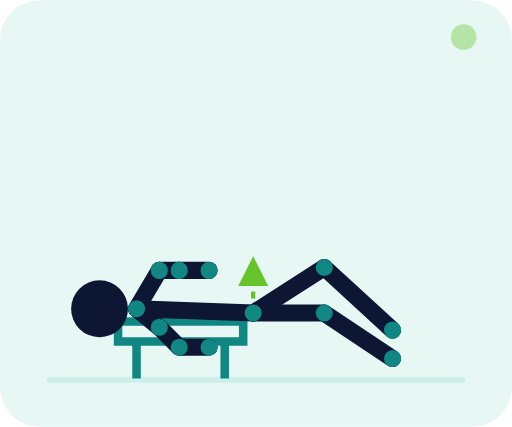
t = 0.00 s
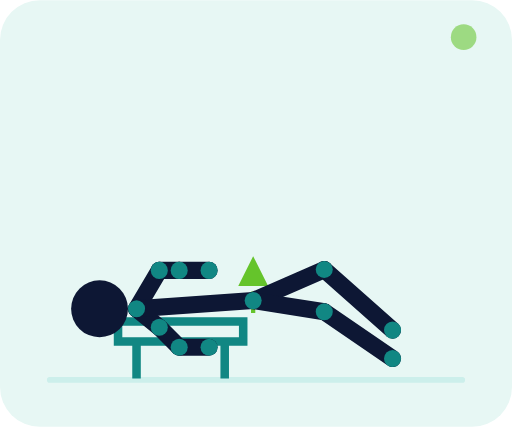
t = 0.35 s
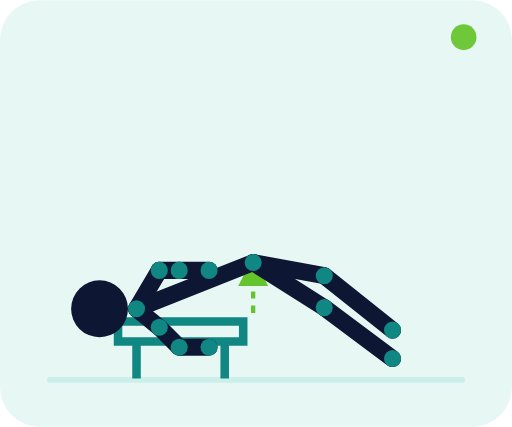
t = 1.05 s
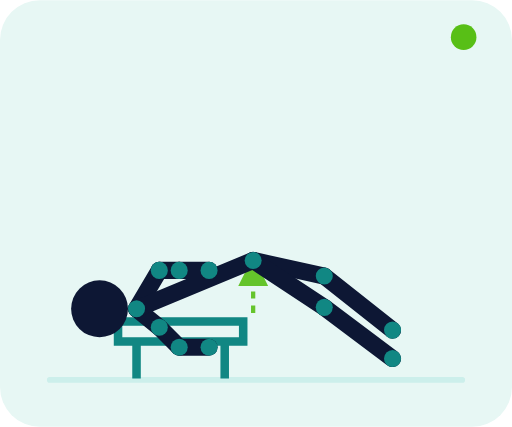
t = 1.40 s
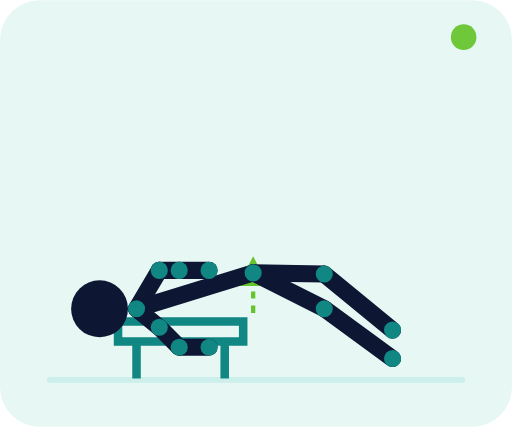
t = 1.75 s
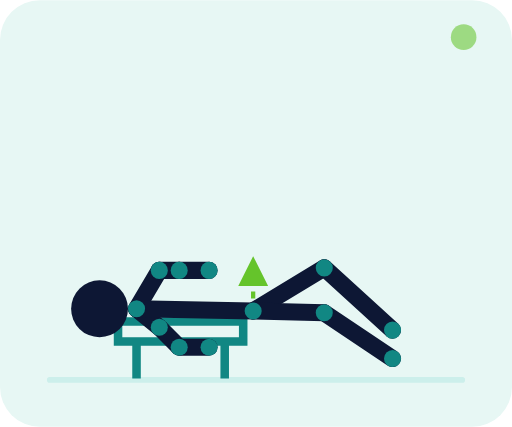
t = 2.45 s

The animated SVG that drew these frames (rendered in a browser with its animation timeline set to each time). Animation: 71 SMIL elements (animate=71); one cycle of 2.80 s, repeats indefinitely.

<svg xmlns="http://www.w3.org/2000/svg" viewBox="0 0 360 300" role="img" aria-labelledby="title desc"><title id="title">Hip thrust</title><desc id="desc">Le haut du dos appuyé sur un banc, le bassin monte jusqu'à l'alignement du tronc et des cuisses.</desc><defs><marker id="arrow" markerWidth="7" markerHeight="7" refX="6" refY="3.5" orient="auto"><path d="M0 0L7 3.5L0 7z" fill="#58bf16"/></marker></defs><rect width="360" height="300" rx="28" fill="#e7f7f4"/><path d="M35 267h290" stroke="#ccefeb" stroke-width="4" stroke-linecap="round"/><path d="M178 220 Q178 191.5 178 183" fill="none" stroke="#58bf16" stroke-width="3" stroke-dasharray="5 5" marker-end="url(#arrow)" opacity=".9"/><path d="M83 226h88v14H83zM96 239v27M158 239v27" stroke="#118783" stroke-width="6" fill="none"/><g><line x1="96" y1="217" x2="112" y2="190" stroke="#0d1734" stroke-width="12" stroke-linecap="round"><animate attributeName="x1" values="96;96;96" dur="2.8s" repeatCount="indefinite" keyTimes="0;.5;1" calcMode="spline" keySplines=".4 0 .2 1;.4 0 .2 1"/><animate attributeName="y1" values="217;217;217" dur="2.8s" repeatCount="indefinite" keyTimes="0;.5;1" calcMode="spline" keySplines=".4 0 .2 1;.4 0 .2 1"/><animate attributeName="x2" values="112;112;112" dur="2.8s" repeatCount="indefinite" keyTimes="0;.5;1" calcMode="spline" keySplines=".4 0 .2 1;.4 0 .2 1"/><animate attributeName="y2" values="190;190;190" dur="2.8s" repeatCount="indefinite" keyTimes="0;.5;1" calcMode="spline" keySplines=".4 0 .2 1;.4 0 .2 1"/></line><line x1="96" y1="217" x2="112" y2="230" stroke="#0d1734" stroke-width="12" stroke-linecap="round"><animate attributeName="x1" values="96;96;96" dur="2.8s" repeatCount="indefinite" keyTimes="0;.5;1" calcMode="spline" keySplines=".4 0 .2 1;.4 0 .2 1"/><animate attributeName="y1" values="217;217;217" dur="2.8s" repeatCount="indefinite" keyTimes="0;.5;1" calcMode="spline" keySplines=".4 0 .2 1;.4 0 .2 1"/><animate attributeName="x2" values="112;112;112" dur="2.8s" repeatCount="indefinite" keyTimes="0;.5;1" calcMode="spline" keySplines=".4 0 .2 1;.4 0 .2 1"/><animate attributeName="y2" values="230;230;230" dur="2.8s" repeatCount="indefinite" keyTimes="0;.5;1" calcMode="spline" keySplines=".4 0 .2 1;.4 0 .2 1"/></line><line x1="96" y1="217" x2="178" y2="220" stroke="#0d1734" stroke-width="12" stroke-linecap="round"><animate attributeName="x1" values="96;96;96" dur="2.8s" repeatCount="indefinite" keyTimes="0;.5;1" calcMode="spline" keySplines=".4 0 .2 1;.4 0 .2 1"/><animate attributeName="y1" values="217;217;217" dur="2.8s" repeatCount="indefinite" keyTimes="0;.5;1" calcMode="spline" keySplines=".4 0 .2 1;.4 0 .2 1"/><animate attributeName="x2" values="178;178;178" dur="2.8s" repeatCount="indefinite" keyTimes="0;.5;1" calcMode="spline" keySplines=".4 0 .2 1;.4 0 .2 1"/><animate attributeName="y2" values="220;183;220" dur="2.8s" repeatCount="indefinite" keyTimes="0;.5;1" calcMode="spline" keySplines=".4 0 .2 1;.4 0 .2 1"/></line><line x1="112" y1="190" x2="126" y2="190" stroke="#0d1734" stroke-width="12" stroke-linecap="round"><animate attributeName="x1" values="112;112;112" dur="2.8s" repeatCount="indefinite" keyTimes="0;.5;1" calcMode="spline" keySplines=".4 0 .2 1;.4 0 .2 1"/><animate attributeName="y1" values="190;190;190" dur="2.8s" repeatCount="indefinite" keyTimes="0;.5;1" calcMode="spline" keySplines=".4 0 .2 1;.4 0 .2 1"/><animate attributeName="x2" values="126;126;126" dur="2.8s" repeatCount="indefinite" keyTimes="0;.5;1" calcMode="spline" keySplines=".4 0 .2 1;.4 0 .2 1"/><animate attributeName="y2" values="190;190;190" dur="2.8s" repeatCount="indefinite" keyTimes="0;.5;1" calcMode="spline" keySplines=".4 0 .2 1;.4 0 .2 1"/></line><line x1="126" y1="190" x2="147" y2="190" stroke="#0d1734" stroke-width="12" stroke-linecap="round"><animate attributeName="x1" values="126;126;126" dur="2.8s" repeatCount="indefinite" keyTimes="0;.5;1" calcMode="spline" keySplines=".4 0 .2 1;.4 0 .2 1"/><animate attributeName="y1" values="190;190;190" dur="2.8s" repeatCount="indefinite" keyTimes="0;.5;1" calcMode="spline" keySplines=".4 0 .2 1;.4 0 .2 1"/><animate attributeName="x2" values="147;147;147" dur="2.8s" repeatCount="indefinite" keyTimes="0;.5;1" calcMode="spline" keySplines=".4 0 .2 1;.4 0 .2 1"/><animate attributeName="y2" values="190;190;190" dur="2.8s" repeatCount="indefinite" keyTimes="0;.5;1" calcMode="spline" keySplines=".4 0 .2 1;.4 0 .2 1"/></line><line x1="112" y1="230" x2="126" y2="244" stroke="#0d1734" stroke-width="12" stroke-linecap="round"><animate attributeName="x1" values="112;112;112" dur="2.8s" repeatCount="indefinite" keyTimes="0;.5;1" calcMode="spline" keySplines=".4 0 .2 1;.4 0 .2 1"/><animate attributeName="y1" values="230;230;230" dur="2.8s" repeatCount="indefinite" keyTimes="0;.5;1" calcMode="spline" keySplines=".4 0 .2 1;.4 0 .2 1"/><animate attributeName="x2" values="126;126;126" dur="2.8s" repeatCount="indefinite" keyTimes="0;.5;1" calcMode="spline" keySplines=".4 0 .2 1;.4 0 .2 1"/><animate attributeName="y2" values="244;244;244" dur="2.8s" repeatCount="indefinite" keyTimes="0;.5;1" calcMode="spline" keySplines=".4 0 .2 1;.4 0 .2 1"/></line><line x1="126" y1="244" x2="147" y2="244" stroke="#0d1734" stroke-width="12" stroke-linecap="round"><animate attributeName="x1" values="126;126;126" dur="2.8s" repeatCount="indefinite" keyTimes="0;.5;1" calcMode="spline" keySplines=".4 0 .2 1;.4 0 .2 1"/><animate attributeName="y1" values="244;244;244" dur="2.8s" repeatCount="indefinite" keyTimes="0;.5;1" calcMode="spline" keySplines=".4 0 .2 1;.4 0 .2 1"/><animate attributeName="x2" values="147;147;147" dur="2.8s" repeatCount="indefinite" keyTimes="0;.5;1" calcMode="spline" keySplines=".4 0 .2 1;.4 0 .2 1"/><animate attributeName="y2" values="244;244;244" dur="2.8s" repeatCount="indefinite" keyTimes="0;.5;1" calcMode="spline" keySplines=".4 0 .2 1;.4 0 .2 1"/></line><line x1="178" y1="220" x2="228" y2="188" stroke="#0d1734" stroke-width="12" stroke-linecap="round"><animate attributeName="x1" values="178;178;178" dur="2.8s" repeatCount="indefinite" keyTimes="0;.5;1" calcMode="spline" keySplines=".4 0 .2 1;.4 0 .2 1"/><animate attributeName="y1" values="220;183;220" dur="2.8s" repeatCount="indefinite" keyTimes="0;.5;1" calcMode="spline" keySplines=".4 0 .2 1;.4 0 .2 1"/><animate attributeName="x2" values="228;228;228" dur="2.8s" repeatCount="indefinite" keyTimes="0;.5;1" calcMode="spline" keySplines=".4 0 .2 1;.4 0 .2 1"/><animate attributeName="y2" values="188;194;188" dur="2.8s" repeatCount="indefinite" keyTimes="0;.5;1" calcMode="spline" keySplines=".4 0 .2 1;.4 0 .2 1"/></line><line x1="228" y1="188" x2="276" y2="232" stroke="#0d1734" stroke-width="12" stroke-linecap="round"><animate attributeName="x1" values="228;228;228" dur="2.8s" repeatCount="indefinite" keyTimes="0;.5;1" calcMode="spline" keySplines=".4 0 .2 1;.4 0 .2 1"/><animate attributeName="y1" values="188;194;188" dur="2.8s" repeatCount="indefinite" keyTimes="0;.5;1" calcMode="spline" keySplines=".4 0 .2 1;.4 0 .2 1"/><animate attributeName="x2" values="276;276;276" dur="2.8s" repeatCount="indefinite" keyTimes="0;.5;1" calcMode="spline" keySplines=".4 0 .2 1;.4 0 .2 1"/><animate attributeName="y2" values="232;232;232" dur="2.8s" repeatCount="indefinite" keyTimes="0;.5;1" calcMode="spline" keySplines=".4 0 .2 1;.4 0 .2 1"/></line><line x1="178" y1="220" x2="228" y2="220" stroke="#0d1734" stroke-width="12" stroke-linecap="round"><animate attributeName="x1" values="178;178;178" dur="2.8s" repeatCount="indefinite" keyTimes="0;.5;1" calcMode="spline" keySplines=".4 0 .2 1;.4 0 .2 1"/><animate attributeName="y1" values="220;183;220" dur="2.8s" repeatCount="indefinite" keyTimes="0;.5;1" calcMode="spline" keySplines=".4 0 .2 1;.4 0 .2 1"/><animate attributeName="x2" values="228;228;228" dur="2.8s" repeatCount="indefinite" keyTimes="0;.5;1" calcMode="spline" keySplines=".4 0 .2 1;.4 0 .2 1"/><animate attributeName="y2" values="220;216;220" dur="2.8s" repeatCount="indefinite" keyTimes="0;.5;1" calcMode="spline" keySplines=".4 0 .2 1;.4 0 .2 1"/></line><line x1="228" y1="220" x2="276" y2="252" stroke="#0d1734" stroke-width="12" stroke-linecap="round"><animate attributeName="x1" values="228;228;228" dur="2.8s" repeatCount="indefinite" keyTimes="0;.5;1" calcMode="spline" keySplines=".4 0 .2 1;.4 0 .2 1"/><animate attributeName="y1" values="220;216;220" dur="2.8s" repeatCount="indefinite" keyTimes="0;.5;1" calcMode="spline" keySplines=".4 0 .2 1;.4 0 .2 1"/><animate attributeName="x2" values="276;276;276" dur="2.8s" repeatCount="indefinite" keyTimes="0;.5;1" calcMode="spline" keySplines=".4 0 .2 1;.4 0 .2 1"/><animate attributeName="y2" values="252;252;252" dur="2.8s" repeatCount="indefinite" keyTimes="0;.5;1" calcMode="spline" keySplines=".4 0 .2 1;.4 0 .2 1"/></line><circle cx="96" cy="217" r="6" fill="#118783"><animate attributeName="cx" values="96;96;96" dur="2.8s" repeatCount="indefinite" keyTimes="0;.5;1" calcMode="spline" keySplines=".4 0 .2 1;.4 0 .2 1"/><animate attributeName="cy" values="217;217;217" dur="2.8s" repeatCount="indefinite" keyTimes="0;.5;1" calcMode="spline" keySplines=".4 0 .2 1;.4 0 .2 1"/></circle><circle cx="178" cy="220" r="6" fill="#118783"><animate attributeName="cx" values="178;178;178" dur="2.8s" repeatCount="indefinite" keyTimes="0;.5;1" calcMode="spline" keySplines=".4 0 .2 1;.4 0 .2 1"/><animate attributeName="cy" values="220;183;220" dur="2.8s" repeatCount="indefinite" keyTimes="0;.5;1" calcMode="spline" keySplines=".4 0 .2 1;.4 0 .2 1"/></circle><circle cx="112" cy="190" r="6" fill="#118783"><animate attributeName="cx" values="112;112;112" dur="2.8s" repeatCount="indefinite" keyTimes="0;.5;1" calcMode="spline" keySplines=".4 0 .2 1;.4 0 .2 1"/><animate attributeName="cy" values="190;190;190" dur="2.8s" repeatCount="indefinite" keyTimes="0;.5;1" calcMode="spline" keySplines=".4 0 .2 1;.4 0 .2 1"/></circle><circle cx="112" cy="230" r="6" fill="#118783"><animate attributeName="cx" values="112;112;112" dur="2.8s" repeatCount="indefinite" keyTimes="0;.5;1" calcMode="spline" keySplines=".4 0 .2 1;.4 0 .2 1"/><animate attributeName="cy" values="230;230;230" dur="2.8s" repeatCount="indefinite" keyTimes="0;.5;1" calcMode="spline" keySplines=".4 0 .2 1;.4 0 .2 1"/></circle><circle cx="126" cy="190" r="6" fill="#118783"><animate attributeName="cx" values="126;126;126" dur="2.8s" repeatCount="indefinite" keyTimes="0;.5;1" calcMode="spline" keySplines=".4 0 .2 1;.4 0 .2 1"/><animate attributeName="cy" values="190;190;190" dur="2.8s" repeatCount="indefinite" keyTimes="0;.5;1" calcMode="spline" keySplines=".4 0 .2 1;.4 0 .2 1"/></circle><circle cx="126" cy="244" r="6" fill="#118783"><animate attributeName="cx" values="126;126;126" dur="2.8s" repeatCount="indefinite" keyTimes="0;.5;1" calcMode="spline" keySplines=".4 0 .2 1;.4 0 .2 1"/><animate attributeName="cy" values="244;244;244" dur="2.8s" repeatCount="indefinite" keyTimes="0;.5;1" calcMode="spline" keySplines=".4 0 .2 1;.4 0 .2 1"/></circle><circle cx="147" cy="190" r="6" fill="#118783"><animate attributeName="cx" values="147;147;147" dur="2.8s" repeatCount="indefinite" keyTimes="0;.5;1" calcMode="spline" keySplines=".4 0 .2 1;.4 0 .2 1"/><animate attributeName="cy" values="190;190;190" dur="2.8s" repeatCount="indefinite" keyTimes="0;.5;1" calcMode="spline" keySplines=".4 0 .2 1;.4 0 .2 1"/></circle><circle cx="147" cy="244" r="6" fill="#118783"><animate attributeName="cx" values="147;147;147" dur="2.8s" repeatCount="indefinite" keyTimes="0;.5;1" calcMode="spline" keySplines=".4 0 .2 1;.4 0 .2 1"/><animate attributeName="cy" values="244;244;244" dur="2.8s" repeatCount="indefinite" keyTimes="0;.5;1" calcMode="spline" keySplines=".4 0 .2 1;.4 0 .2 1"/></circle><circle cx="228" cy="188" r="6" fill="#118783"><animate attributeName="cx" values="228;228;228" dur="2.8s" repeatCount="indefinite" keyTimes="0;.5;1" calcMode="spline" keySplines=".4 0 .2 1;.4 0 .2 1"/><animate attributeName="cy" values="188;194;188" dur="2.8s" repeatCount="indefinite" keyTimes="0;.5;1" calcMode="spline" keySplines=".4 0 .2 1;.4 0 .2 1"/></circle><circle cx="228" cy="220" r="6" fill="#118783"><animate attributeName="cx" values="228;228;228" dur="2.8s" repeatCount="indefinite" keyTimes="0;.5;1" calcMode="spline" keySplines=".4 0 .2 1;.4 0 .2 1"/><animate attributeName="cy" values="220;216;220" dur="2.8s" repeatCount="indefinite" keyTimes="0;.5;1" calcMode="spline" keySplines=".4 0 .2 1;.4 0 .2 1"/></circle><circle cx="276" cy="232" r="6" fill="#118783"><animate attributeName="cx" values="276;276;276" dur="2.8s" repeatCount="indefinite" keyTimes="0;.5;1" calcMode="spline" keySplines=".4 0 .2 1;.4 0 .2 1"/><animate attributeName="cy" values="232;232;232" dur="2.8s" repeatCount="indefinite" keyTimes="0;.5;1" calcMode="spline" keySplines=".4 0 .2 1;.4 0 .2 1"/></circle><circle cx="276" cy="252" r="6" fill="#118783"><animate attributeName="cx" values="276;276;276" dur="2.8s" repeatCount="indefinite" keyTimes="0;.5;1" calcMode="spline" keySplines=".4 0 .2 1;.4 0 .2 1"/><animate attributeName="cy" values="252;252;252" dur="2.8s" repeatCount="indefinite" keyTimes="0;.5;1" calcMode="spline" keySplines=".4 0 .2 1;.4 0 .2 1"/></circle><circle cx="70" cy="217" r="20" fill="#0d1734"><animate attributeName="cx" values="70;70;70" dur="2.8s" repeatCount="indefinite" keyTimes="0;.5;1" calcMode="spline" keySplines=".4 0 .2 1;.4 0 .2 1"/><animate attributeName="cy" values="217;217;217" dur="2.8s" repeatCount="indefinite" keyTimes="0;.5;1" calcMode="spline" keySplines=".4 0 .2 1;.4 0 .2 1"/></circle></g><circle cx="326" cy="26" r="9" fill="#58bf16"><animate attributeName="opacity" values=".35;1;.35" dur="2.8s" repeatCount="indefinite"/></circle></svg>
